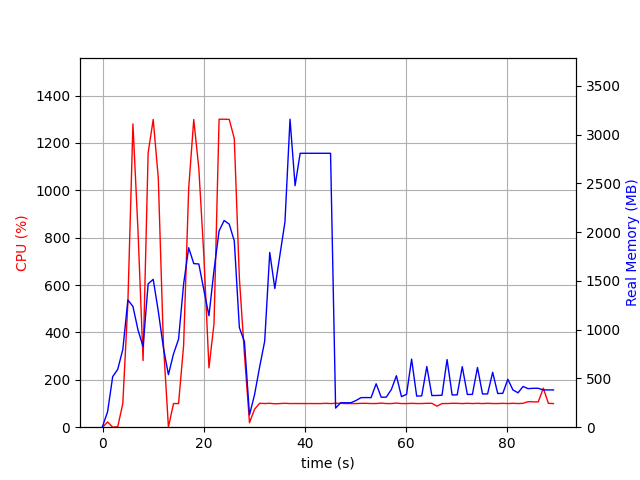

Source data for this figure (header and first rows):
elapsed_time, nproc, cpu, mem_real, mem_virtual
5.435943603515625e-05, 2, 0.0, 9.152, 37.26
1.001, 7, 22.0, 159.1, 519.8
2.003, 3, 0.0, 518.2, 1363
3.004, 3, 2.0, 593.4, 1505
4.006, 3, 99.8, 796.6, 1765
5.008, 3, 524.9, 1305, 2344
6.01, 3, 1280, 1238, 2192
7.012, 3, 827.7, 996.3, 2339
8.013, 3, 281.5, 826, 2425
9.015, 3, 1159, 1470, 2594
10.02, 3, 1299, 1516, 2594
11.02, 3, 1053, 1189, 2668
12.02, 3, 356.4, 818.1, 2668
13.02, 3, 0.0, 538.7, 1572
14.02, 3, 99.8, 750.9, 1840
15.03, 3, 99.8, 902, 2068
16.03, 3, 345.4, 1469, 2670
17.03, 3, 1008, 1840, 3160
18.03, 3, 1299, 1677, 2887
19.03, 3, 1092, 1673, 3004
20.03, 3, 721.8, 1406, 3164
21.04, 3, 250.6, 1143, 3200
22.04, 3, 437.3, 1610, 3282
23.04, 3, 1300, 2012, 3468
24.04, 3, 1300, 2119, 3536
25.04, 3, 1299, 2081, 3580
26.05, 3, 1219, 1910, 3619
27.05, 3, 630.1, 1022, 3743
28.05, 3, 309.5, 875.9, 3743
29.05, 3, 19.0, 126.1, 8394218
30.05, 2, 75.9, 333.6, 8394854
31.05, 2, 100.9, 617.1, 8395494
32.05, 2, 99.9, 881.8, 8396782
33.06, 2, 100.9, 1792, 8399342
34.06, 2, 98.9, 1422, 8399342
35.06, 2, 99.8, 1762, 8399342
36.06, 2, 100.9, 2104, 8399342
37.06, 2, 99.8, 3158, 8404472
38.06, 2, 99.9, 2477, 8404472
39.06, 2, 99.9, 2808, 8403960
40.07, 2, 99.8, 2808, 8403960
41.07, 2, 99.9, 2808, 8403960
42.07, 2, 99.8, 2808, 8403960
43.07, 2, 99.8, 2808, 8403960
44.07, 2, 100.8, 2808, 8403960
45.07, 2, 99.8, 2808, 8403960
46.08, 2, 100.9, 195.8, 8454041
47.08, 2, 100.9, 250.7, 8455087
48.08, 2, 99.8, 250.7, 8455087
49.08, 2, 99.8, 250.7, 8455087
50.08, 2, 99.8, 272.7, 8454612
51.08, 2, 100.8, 302.7, 8454646
52.08, 2, 100.8, 303.9, 8454649
53.09, 2, 99.9, 303.2, 8454649
54.09, 2, 99.9, 445.2, 8454649
55.09, 2, 101.8, 307.2, 8454649
56.09, 2, 99.8, 308, 8454649
57.09, 2, 99.8, 386.1, 8454649
58.09, 2, 101.8, 527.4, 8454649
59.1, 2, 99.8, 313.4, 8454649
... 30 more rows
